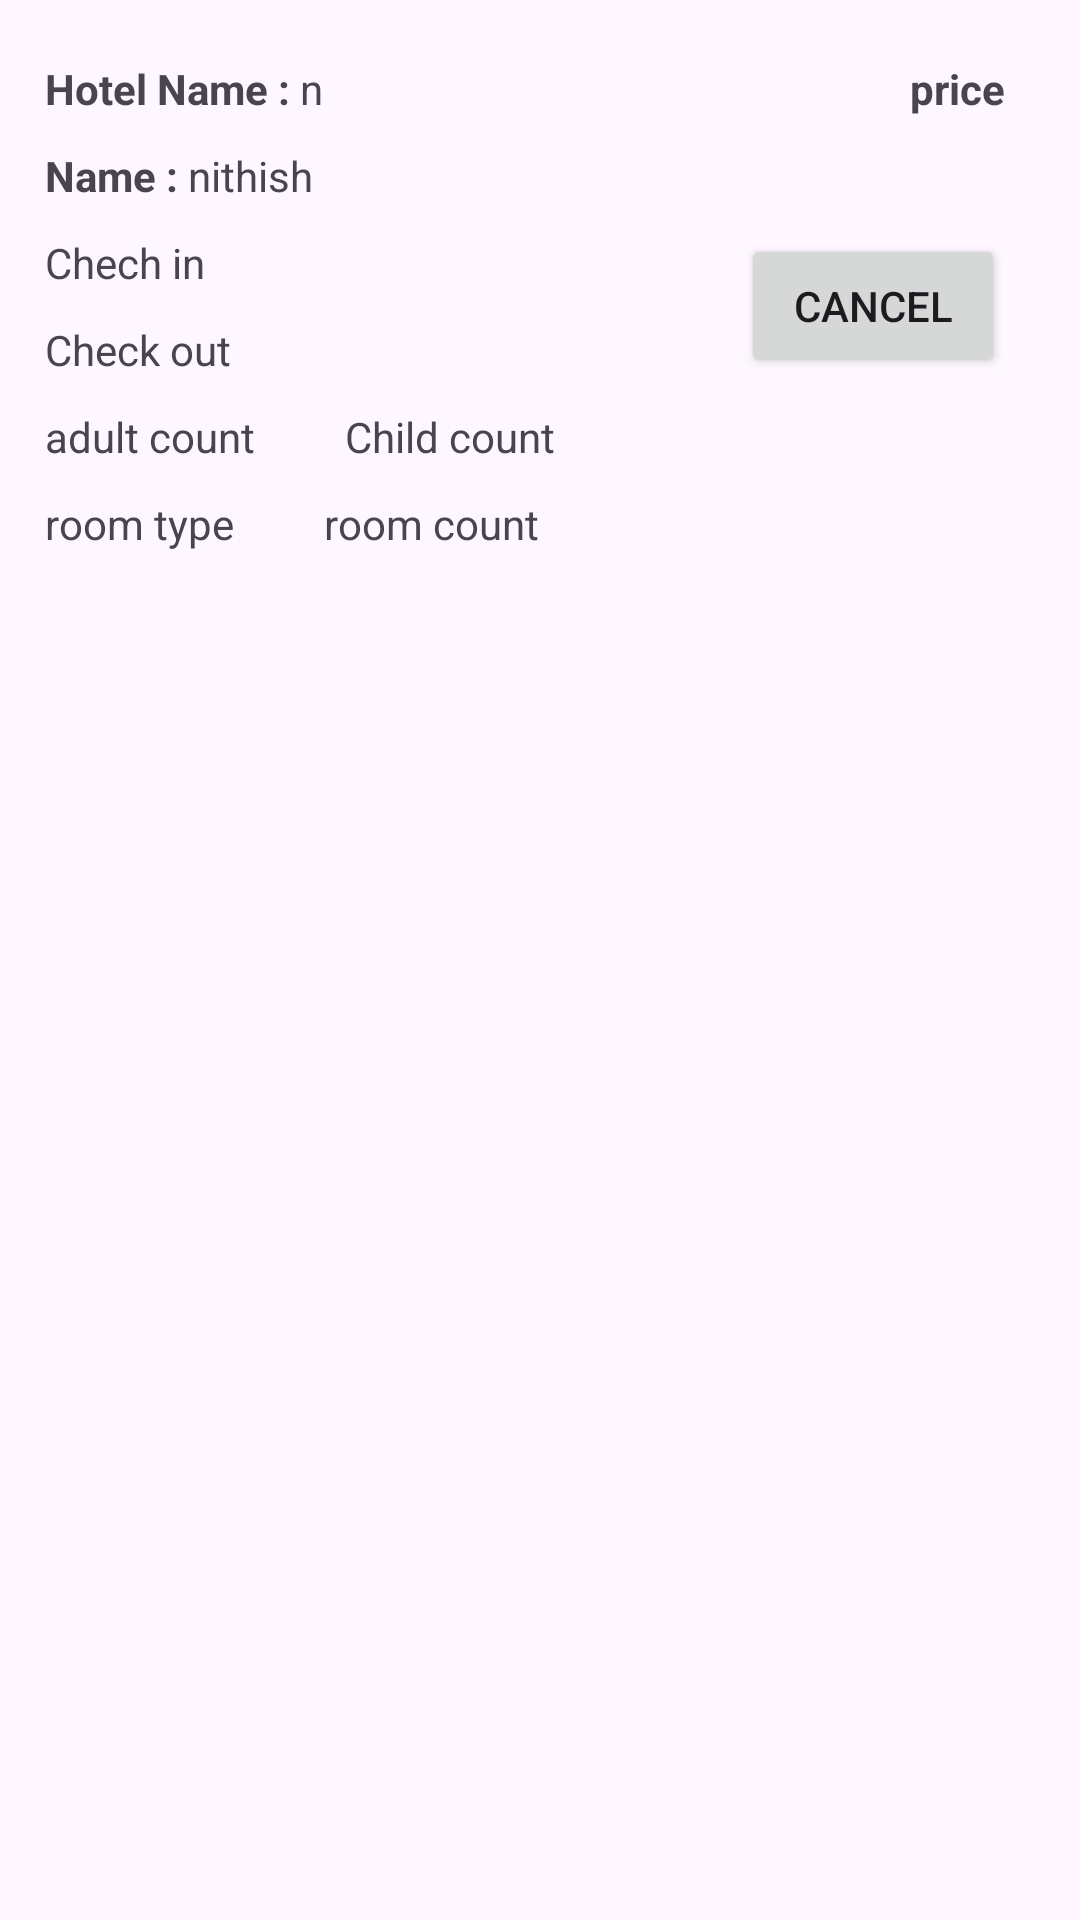

Produce the Android XML layout that renders to this screen, including the resource entries it uses.
<!-- AndroidManifest.xml: application theme Theme.OrchidInn -->
<!-- res/layout/user_booked_rooms_design.xml -->
<?xml version="1.0" encoding="utf-8"?>
<LinearLayout xmlns:android="http://schemas.android.com/apk/res/android"
    android:layout_width="match_parent"
    android:layout_height="wrap_content"
    android:orientation="vertical">

    <RelativeLayout
        android:layout_width="350dp"
        android:layout_height="wrap_content"
        android:layout_gravity="center_horizontal"
        android:background="@drawable/curve_layout_border"
        android:layout_marginTop="10dp"
        android:padding="10dp">

        <TextView
            android:id="@+id/hotel_name_label"
            android:layout_width="wrap_content"
            android:layout_height="wrap_content"
            android:text="Hotel Name : "
            android:textStyle="bold" />

        <TextView
            android:id="@+id/hotel_name"
            android:layout_width="wrap_content"
            android:layout_height="wrap_content"
            android:layout_toRightOf="@id/hotel_name_label"
            android:text="n"/>

        <TextView
            android:id="@+id/name_label"
            android:layout_width="wrap_content"
            android:layout_height="wrap_content"
            android:layout_below="@id/hotel_name_label"
            android:layout_marginTop="10dp"
            android:text="Name : "
            android:textStyle="bold"/>


        <TextView
            android:id="@+id/name_tv"
            android:layout_width="wrap_content"
            android:layout_height="wrap_content"
            android:layout_below="@id/hotel_name_label"
            android:layout_marginTop="10dp"
            android:layout_toRightOf="@id/name_label"
            android:text="nithish" />

        <TextView
            android:id="@+id/check_in_tv"
            android:layout_width="wrap_content"
            android:layout_height="wrap_content"
            android:layout_below="@id/name_tv"
            android:layout_marginTop="10dp"
            android:text="Chech in" />

        <TextView
            android:id="@+id/check_out_tv"
            android:layout_width="wrap_content"
            android:layout_height="wrap_content"
            android:layout_marginTop="10dp"
            android:layout_below="@id/check_in_tv"
            android:text="Check out" />

        <TextView
            android:id="@+id/adult_count_tv"
            android:layout_width="wrap_content"
            android:layout_height="wrap_content"
            android:layout_below="@id/check_out_tv"
            android:layout_marginTop="10dp"
            android:text="adult count" />


        <TextView
            android:id="@+id/child_count_tv"
            android:layout_width="wrap_content"
            android:layout_height="wrap_content"
            android:layout_below="@id/check_out_tv"
            android:layout_marginStart="30dp"
            android:layout_marginTop="10dp"
            android:layout_toRightOf="@id/adult_count_tv"
            android:text="Child count" />

        <TextView
            android:id="@+id/room_type_tv"
            android:layout_width="wrap_content"
            android:layout_height="wrap_content"
            android:layout_below="@id/adult_count_tv"
            android:layout_marginTop="10dp"
            android:text="room type" />


        <TextView
            android:id="@+id/room_count_tv"
            android:layout_width="wrap_content"
            android:layout_height="wrap_content"
            android:layout_below="@id/adult_count_tv"
            android:layout_marginStart="30dp"
            android:layout_marginTop="10dp"
            android:layout_toRightOf="@id/room_type_tv"
            android:text="room count" />

        <TextView
            android:id="@+id/price_tv"
            android:layout_width="wrap_content"
            android:layout_height="wrap_content"
            android:layout_marginEnd="10dp"
            android:textStyle="bold"
            android:layout_alignParentEnd="true"
            android:text="price" />

        <Button
            android:id="@+id/cancel_room_btn"
            android:layout_width="wrap_content"
            android:layout_height="wrap_content"
            android:layout_alignParentEnd="true"
            android:layout_centerVertical="true"
            android:layout_marginEnd="10dp"
            android:text="Cancel" />


    </RelativeLayout>
</LinearLayout>
<!-- resources referenced by this layout -->
<resources>
  <style name="Theme.OrchidInn" parent="Base.Theme.OrchidInn" />
  <style name="Base.Theme.OrchidInn" parent="Theme.Material3.DayNight.NoActionBar">
          
          <item name="colorPrimary">#775277</item>
      </style>
</resources>
